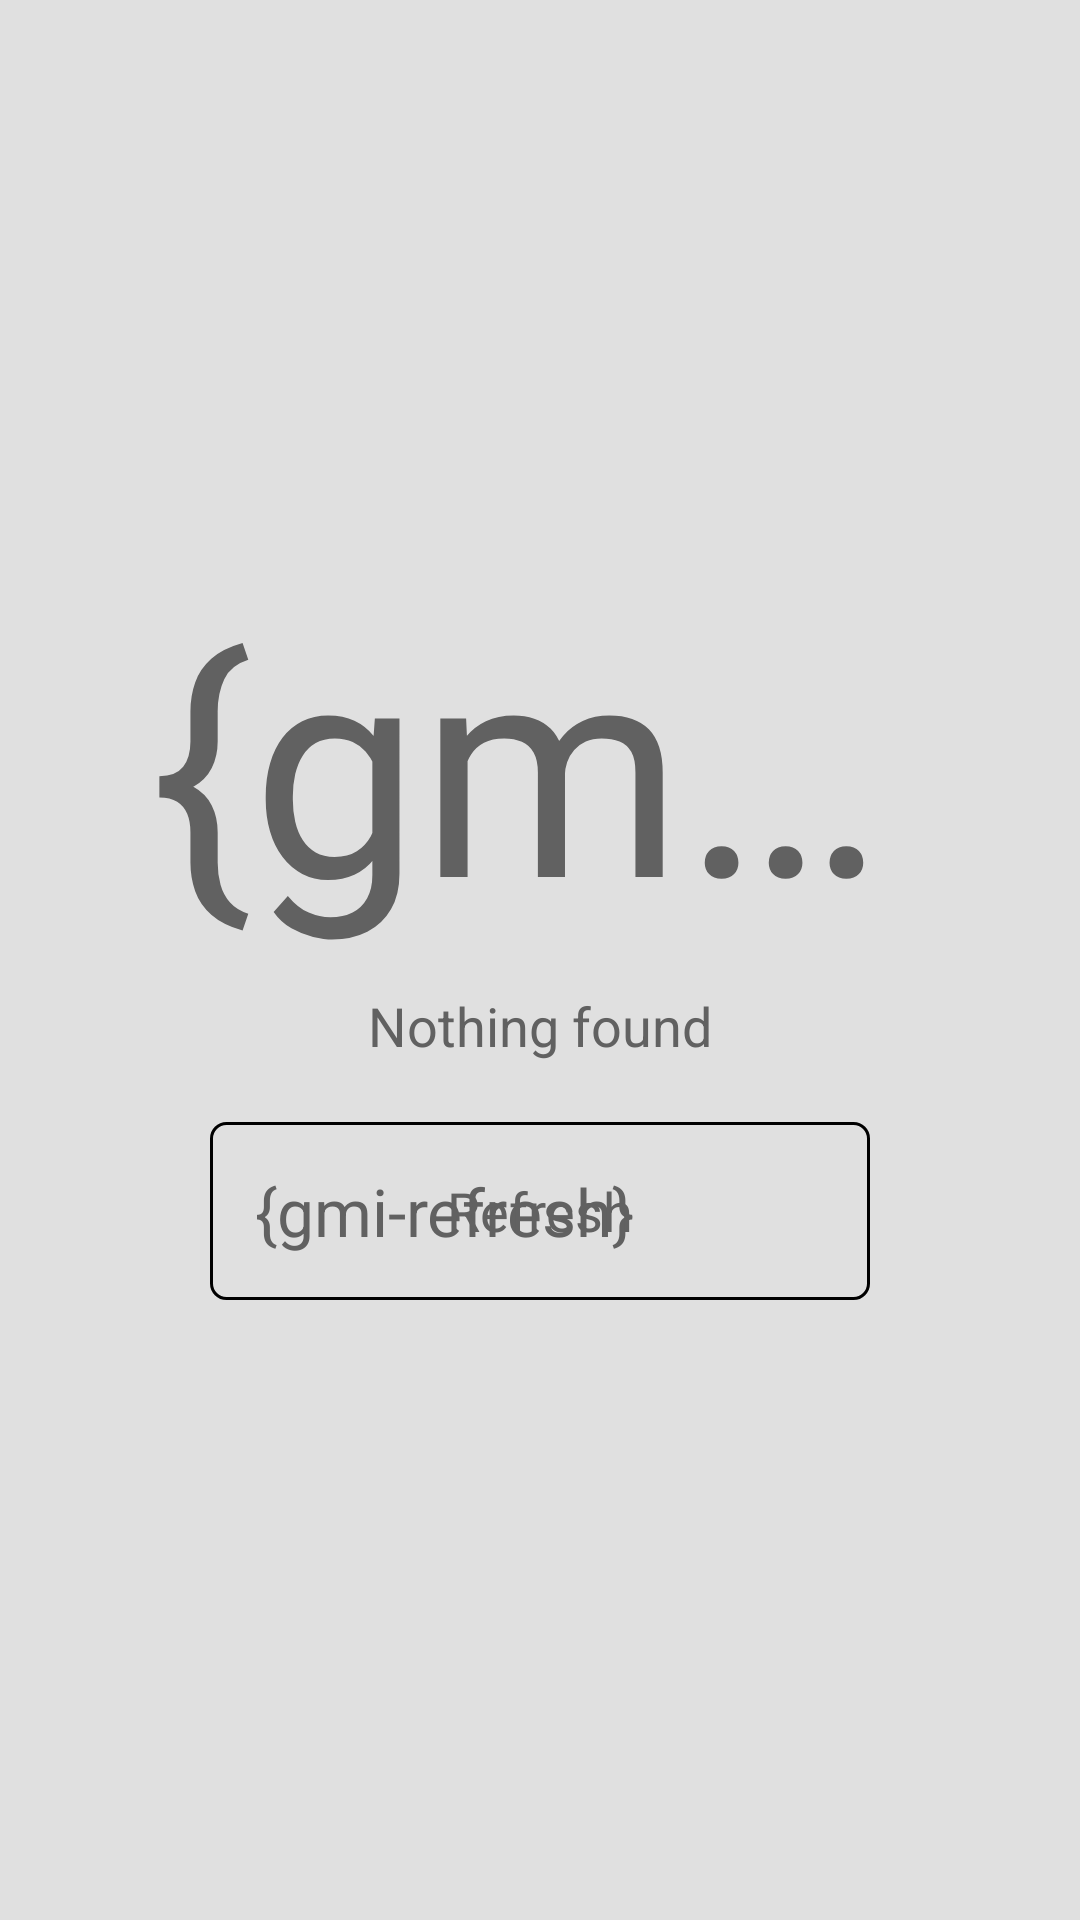

This screen was rendered from an Android layout file. Write that file and the resources it references.
<!-- AndroidManifest.xml: application theme AppTheme1 -->
<!-- res/layout/state_empty.xml -->
<?xml version="1.0" encoding="utf-8"?>
<RelativeLayout
    xmlns:android="http://schemas.android.com/apk/res/android"
    xmlns:app="http://schemas.android.com/apk/res-auto"
    android:layout_width="match_parent"
    android:layout_height="match_parent"
    android:background="?colorPrimary">

    <RelativeLayout
        android:layout_width="match_parent"
        android:layout_height="match_parent">

        <LinearLayout
            android:layout_width="match_parent"
            android:layout_height="match_parent"
            android:padding="50dp"
            android:gravity="center"
            android:background="@color/bg_gray"
            android:orientation="vertical">

            <TextView
                android:layout_width="wrap_content"
                android:layout_height="wrap_content"
                android:singleLine="true"
                android:textColor="@color/gray_dark"
                android:textSize="100sp"
                android:text="{gmi-comment-outline}"/>

            <TextView
                android:layout_width="wrap_content"
                android:layout_height="wrap_content"
                android:layout_marginTop="10dp"
                android:gravity="center"
                android:textAppearance="@android:style/TextAppearance.Medium"
                android:textColor="@color/gray_dark"
                android:text="@string/nothing_found"/>

            <RelativeLayout
                android:id="@+id/refresh"
                android:layout_width="match_parent"
                android:layout_height="wrap_content"
                android:layout_margin="20dp"
                android:padding="15dp"
                android:orientation="horizontal"
                android:background="@drawable/button_black_outline"
                android:clickable="true">

                <TextView
                    android:layout_width="wrap_content"
                    android:layout_height="wrap_content"
                    android:layout_alignParentStart="true"
                    android:layout_centerHorizontal="true"
                    android:text="{gmi-refresh}"
                    android:textColor="@color/gray_dark"
                    android:textAppearance="@android:style/TextAppearance.Large"/>

                <TextView
                    android:layout_width="wrap_content"
                    android:layout_height="wrap_content"
                    android:layout_centerInParent="true"
                    android:text="@string/refresh"
                    android:textColor="@color/gray_dark"
                    android:textAppearance="@android:style/TextAppearance.Medium"
                    app:font="custom1"/>

            </RelativeLayout>

        </LinearLayout>

    </RelativeLayout>

</RelativeLayout>
<!-- resources referenced by this layout -->
<resources>
  <color name="bg_gray">#E0E0E0</color>
  <color name="gray_dark">#616161</color>
  <!-- drawable button_black_outline (drawable) -->
  <?xml version="1.0" encoding="utf-8"?>
  <selector xmlns:android="http://schemas.android.com/apk/res/android">
      <item android:state_selected="true">
          <shape android:shape="rectangle">
              <solid android:color="#22FFFFFF"/>
              <corners android:radius="5dp"/>
              <stroke
                  android:width="1dp"
                  android:color="@android:color/black" />
          </shape>
      </item>
      <item android:state_pressed="true">
          <shape android:shape="rectangle">
              <solid android:color="#22FFFFFF"/>
              <corners android:radius="5dp"/>
              <stroke
                  android:width="1dp"
                  android:color="@android:color/black" />
          </shape>
      </item>
      <item>
          <shape android:shape="rectangle">
              <corners android:radius="5dp"/>
              <stroke
                  android:width="1dp"
                  android:color="@android:color/black" />
          </shape>
      </item>
  </selector>
  <string name="nothing_found">Nothing found</string>
  <string name="refresh">Refresh</string>
</resources>
